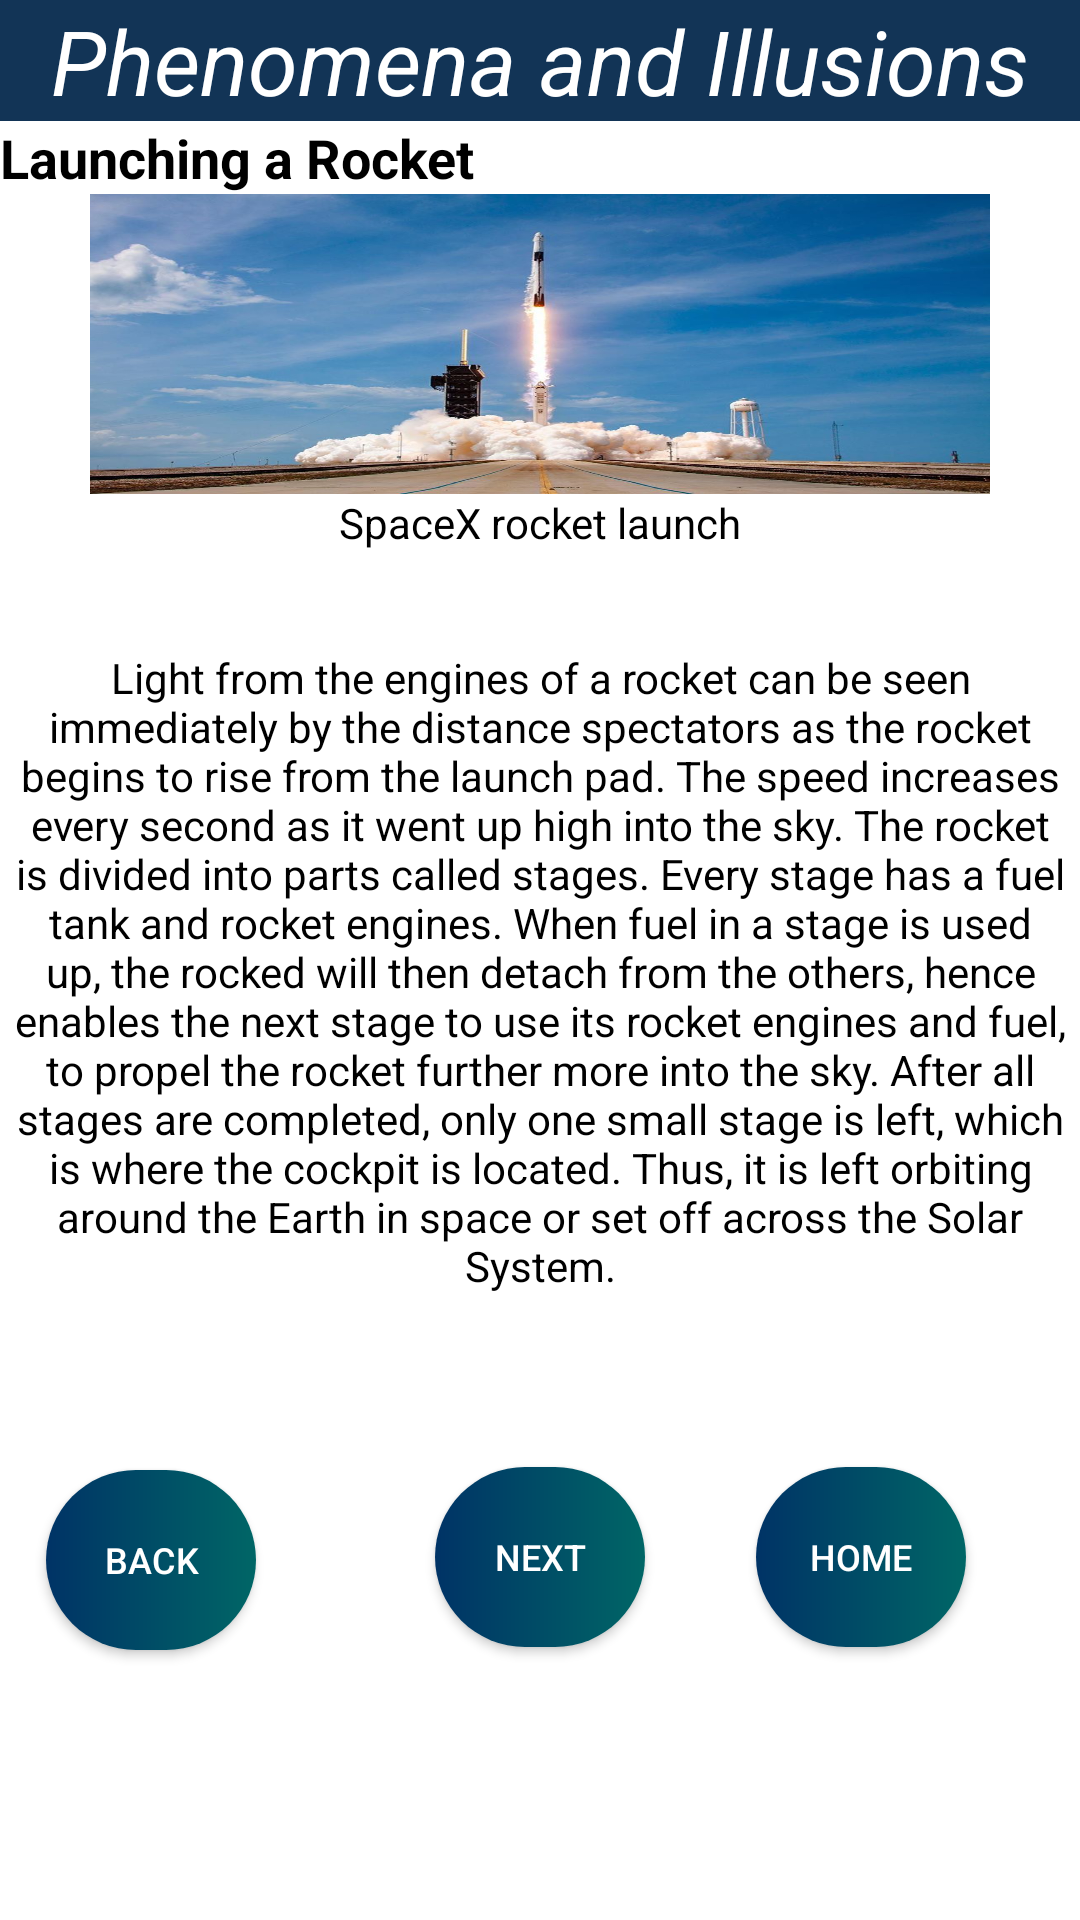

Reconstruct the res/layout file that produces this screen, plus the resources it refers to.
<!-- AndroidManifest.xml: application theme Theme.OopsiesMeasurement -->
<!-- res/layout/activity_phenomena_illusions_page2.xml -->
<?xml version="1.0" encoding="utf-8"?>
<RelativeLayout xmlns:android="http://schemas.android.com/apk/res/android"
    xmlns:app="http://schemas.android.com/apk/res-auto"
    xmlns:tools="http://schemas.android.com/tools"
    android:layout_width="match_parent"
    android:layout_height="match_parent"
    android:background="#FFFFFF"
    tools:context=".phenomena_illusions_page1">

    <TextView
        android:id="@+id/phenomena_illusions_title"
        android:layout_width="match_parent"
        android:layout_height="wrap_content"
        android:background="#123456"
        android:gravity="center"
        android:text="@string/phenomena_illusions_title"
        android:textColor="@color/white"
        android:textSize="30sp"
        android:textStyle="italic" />

    <TextView
        android:id="@+id/phenomena_illusions_secondaryTitle"
        android:layout_width="match_parent"
        android:layout_height="wrap_content"
        android:layout_below="@id/phenomena_illusions_title"
        android:text="@string/phenomena_illusions_secondary_title"
        android:textColor="#000000"
        android:textSize="18sp"
        android:textStyle="bold" />

    <ImageView
        android:id="@+id/image_rocket_launch"
        android:layout_width="300dp"
        android:layout_height="100dp"
        android:layout_below="@+id/phenomena_illusions_secondaryTitle"
        android:layout_centerInParent="true"
        android:background="@drawable/rocket" />

    <TextView
        android:id="@+id/text_rocket_launch"
        android:layout_width="match_parent"
        android:layout_height="wrap_content"
        android:layout_below="@+id/image_rocket_launch"
        android:gravity="center"
        android:text="@string/text_rocket_launch"
        android:textColor="#000000" />

    <TextView
        android:id="@+id/text_rocket_explanation"
        android:layout_width="match_parent"
        android:layout_height="wrap_content"
        android:layout_below="@+id/text_rocket_launch"
        android:gravity="center"
        android:text="@string/rocket_explanation"
        android:textColor="#000000" />

    <Button
        android:id="@+id/buttonNext"
        android:layout_width="70dp"
        android:layout_height="60dp"
        android:layout_below="@+id/text_rocket_explanation"
        android:layout_centerInParent="true"
        android:layout_centerVertical="true"
        android:layout_marginTop="25dp"
        android:background="@drawable/button_style1"
        android:text="@string/buttonNext"
        android:textColor="#FFFFFF"
        android:textSize="12sp" />

    <Button
        android:id="@+id/buttonBack"
        android:layout_width="70dp"
        android:layout_height="60dp"
        android:layout_below="@+id/text_rocket_explanation"
        android:layout_alignStart="@+id/buttonNext"
        android:layout_marginStart="-130dp"
        android:layout_marginTop="26dp"
        android:background="@drawable/button_style1"
        android:text="@string/buttonBack"
        android:textColor="#FFFFFF"
        android:textSize="12sp" />

    <Button
        android:id="@+id/buttonHome"
        android:layout_width="70dp"
        android:layout_height="60dp"
        android:layout_below="@+id/text_rocket_explanation"
        android:layout_alignEnd="@+id/buttonNext"
        android:layout_alignParentEnd="true"
        android:layout_marginStart="130dp"
        android:layout_marginTop="25dp"
        android:layout_marginEnd="38dp"
        android:background="@drawable/button_style1"
        android:text="@string/buttonHome"
        android:textColor="#FFFFFF"
        android:textSize="12sp" />

</RelativeLayout>
<!-- resources referenced by this layout -->
<resources>
  <!-- drawable button_style1 (drawable) -->
  <?xml version="1.0" encoding="utf-8"?>
  <shape xmlns:android="http://schemas.android.com/apk/res/android" android:shape="rectangle">
  
      <gradient android:startColor="#003366" android:endColor="#006666"/>
      <corners android:radius="100dp"/>
  
  </shape>
  <!-- drawable rocket: jpg bitmap (drawable, 75594 bytes) -->
  <string name="buttonBack">Back</string>
  <string name="buttonHome">Home</string>
  <string name="buttonNext">Next</string>
  <string name="phenomena_illusions_secondary_title">Launching a Rocket</string>
  <string name="phenomena_illusions_title">Phenomena and Illusions</string>
  <string name="rocket_explanation">Light from the engines of a rocket can be seen immediately by the distance spectators as the rocket begins to rise from the launch pad. The speed increases every second as it went up high into the sky. The rocket is divided into parts called stages. Every stage has a fuel tank and rocket engines. When fuel in a stage is used up, the rocked will then detach from the others, hence enables the next stage to use its rocket engines and fuel, to propel the rocket further more into the sky. After all stages are completed, only one small stage is left, which is where the cockpit is located. Thus, it is left orbiting around the Earth in space or set off across the Solar System.\n\n</string>
  <string name="text_rocket_launch">SpaceX rocket launch\n\n</string>
  <style name="Theme.OopsiesMeasurement" parent="Theme.AppCompat.DayNight.NoActionBar">
          
          <item name="colorPrimary">@color/purple_500</item>
          <item name="colorPrimaryVariant">@color/purple_700</item>
          <item name="colorOnPrimary">@color/white</item>
          
          <item name="colorSecondary">@color/teal_200</item>
          <item name="colorSecondaryVariant">@color/teal_700</item>
          <item name="colorOnSecondary">@color/black</item>
          
          <item name="android:statusBarColor" tools:targetApi="l">?attr/colorPrimaryVariant</item>
          
      </style>
  <!-- not gathered from this repository: default colours our renderer supplied (Android Studio template values) -->
  <color name="purple_500">#FF6200EE</color>
  <color name="purple_700">#FF3700B3</color>
  <color name="teal_200">#FF03DAC5</color>
  <color name="teal_700">#FF018786</color>
  <color name="black">#FF000000</color>
  <color name="white">#FFFFFFFF</color>
</resources>
